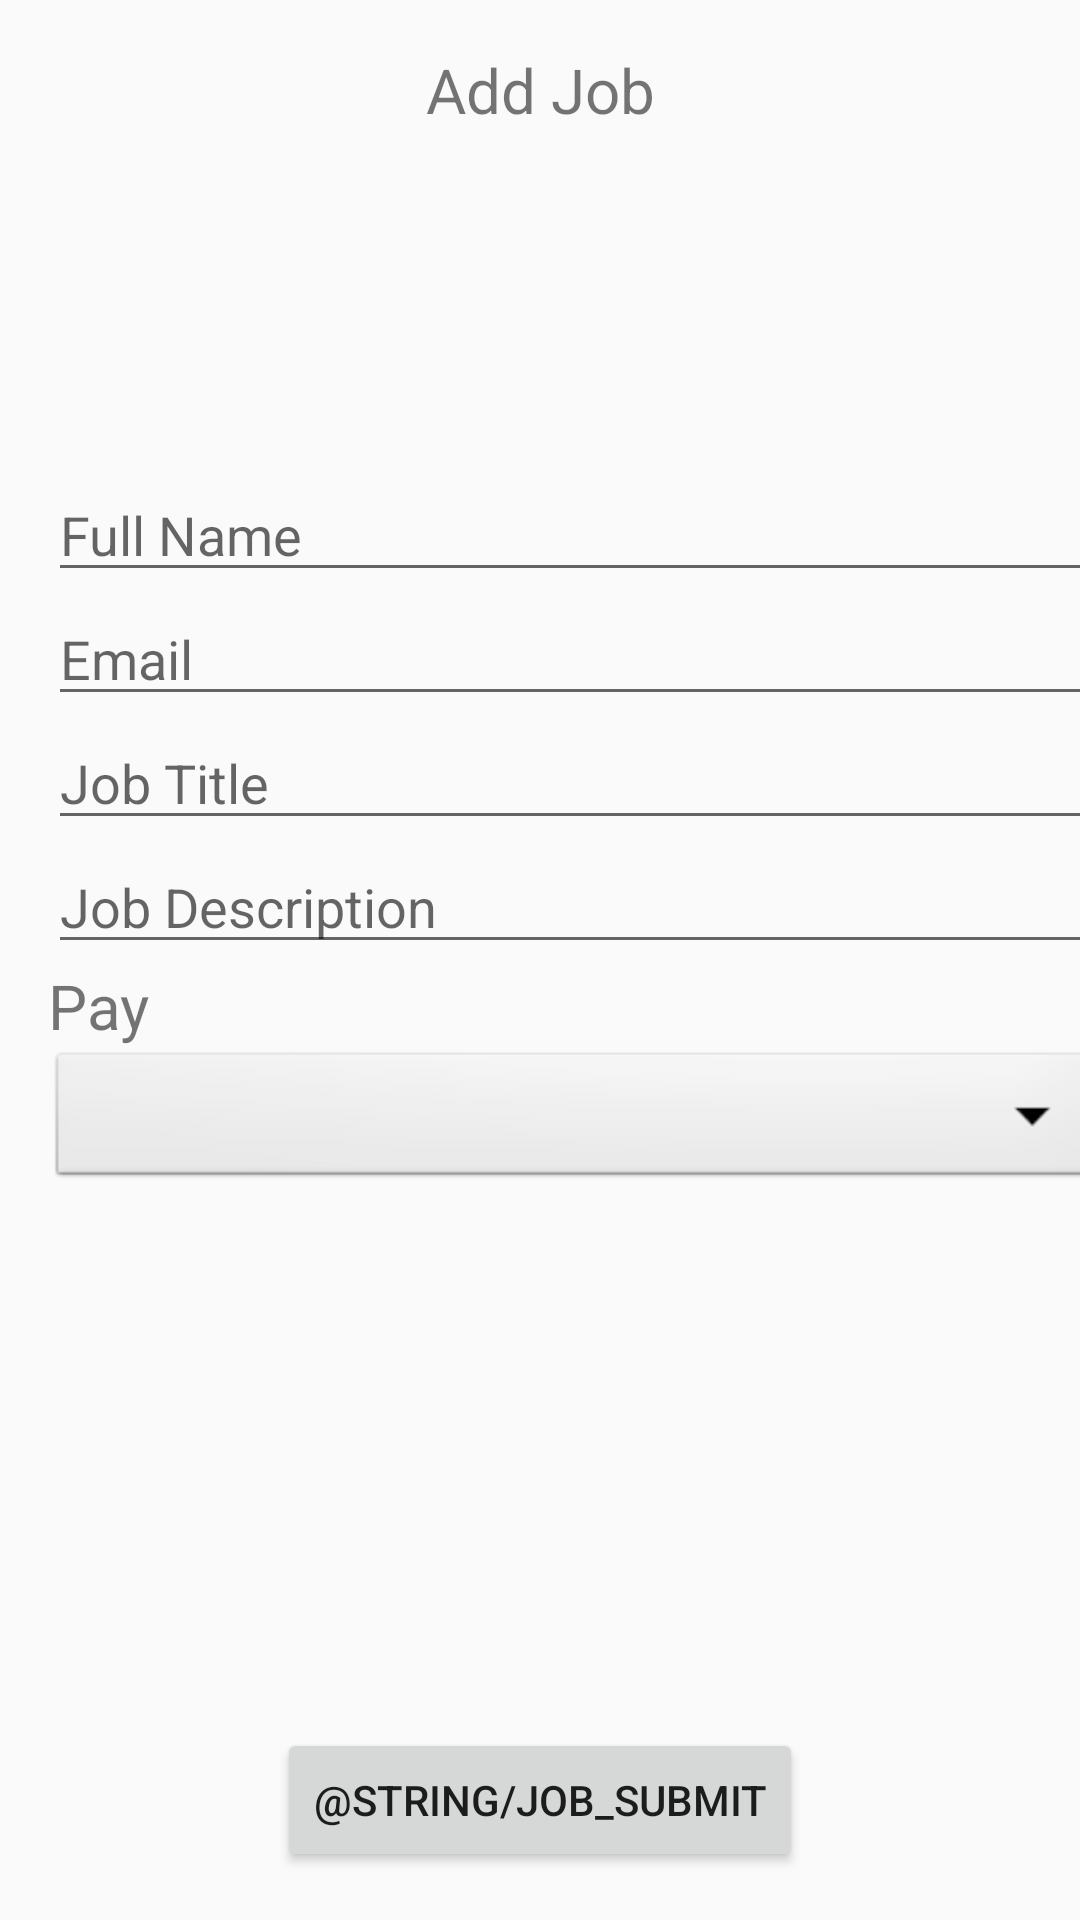

The Android layout XML behind this screen, and the referenced resources:
<!-- AndroidManifest.xml: application theme AppTheme -->
<!-- res/layout/activity_add_job.xml -->
<?xml version="1.0" encoding="utf-8"?>
<android.support.constraint.ConstraintLayout xmlns:android="http://schemas.android.com/apk/res/android"
    xmlns:app="http://schemas.android.com/apk/res-auto"
    xmlns:tools="http://schemas.android.com/tools"
    android:layout_width="match_parent"
    android:layout_height="match_parent"
    tools:context=".AddJobActivity">

    <Button
        android:id="@+id/button2"
        android:layout_width="wrap_content"
        android:layout_height="wrap_content"
        android:layout_marginBottom="16dp"
        android:layout_marginEnd="16dp"
        android:layout_marginLeft="16dp"
        android:layout_marginRight="16dp"
        android:layout_marginStart="16dp"
        android:text="@string/job_submit"
        app:layout_constraintBottom_toBottomOf="parent"
        app:layout_constraintEnd_toEndOf="parent"
        app:layout_constraintStart_toStartOf="parent" />

    <TextView
        android:id="@+id/TextViewTitle"
        android:layout_width="wrap_content"
        android:layout_height="wrap_content"
        android:layout_marginEnd="16dp"
        android:layout_marginLeft="16dp"
        android:layout_marginRight="16dp"
        android:layout_marginStart="16dp"
        android:layout_marginTop="16dp"
        android:text="Add Job"
        android:textSize="10pt"
        app:layout_constraintEnd_toEndOf="parent"
        app:layout_constraintStart_toStartOf="parent"
        app:layout_constraintTop_toTopOf="parent"></TextView>

    <ScrollView
        xmlns:android="http://schemas.android.com/apk/res/android"
        android:id="@+id/ScrollView01"
        android:layout_width="wrap_content"
        android:layout_height="300dp"
        android:scrollbars="vertical"/>

    <LinearLayout
        android:layout_width="352dp"
        android:layout_height="412dp"
        android:layout_marginBottom="8dp"
        android:layout_marginEnd="16dp"
        android:layout_marginLeft="16dp"
        android:layout_marginRight="16dp"
        android:layout_marginStart="16dp"
        android:layout_marginTop="30dp"
        android:orientation="vertical"
        app:layout_constraintBottom_toTopOf="@+id/button2"
        app:layout_constraintEnd_toEndOf="parent"
        app:layout_constraintHorizontal_bias="0.0"
        app:layout_constraintStart_toStartOf="parent"
        app:layout_constraintTop_toTopOf="parent"
        app:layout_constraintVertical_bias="1.0" >

        <EditText
            android:id="@+id/EditTextName"
            android:layout_width="match_parent"
            android:layout_height="wrap_content"
            android:inputType="textPersonName"
            android:hint="Full Name"/>

        <EditText
            android:id="@+id/EditTextEmail"
            android:layout_width="match_parent"
            android:layout_height="wrap_content"
            android:hint="Email"
            android:inputType="textEmailAddress"
            tools:layout_editor_absoluteX="16dp"
            tools:layout_editor_absoluteY="154dp"/>

        <EditText
            android:id="@+id/EditTextJobTitle"
            android:layout_width="match_parent"
            android:layout_height="wrap_content"
            android:inputType="textLongMessage"
            android:hint="Job Title"/>
        <EditText
            android:id="@+id/EditTextJobDesc"
            android:layout_width="match_parent"
            android:layout_height="wrap_content"
            android:inputType="textLongMessage"
            android:hint="Job Description"/>

        <TextView
            android:id="@+id/textView13"
            android:layout_width="match_parent"
            android:layout_height="wrap_content"
            android:text="Pay"
            android:textSize="10pt"/>

        <Spinner
            android:id="@+id/spinner1"
            android:layout_width="match_parent"
            android:layout_height="wrap_content"
            android:background="@android:drawable/btn_dropdown"
            android:spinnerMode="dropdown" />
    </LinearLayout>


</android.support.constraint.ConstraintLayout>
<!-- resources referenced by this layout -->
<resources>
  <style name="AppTheme" parent="Theme.AppCompat.Light.DarkActionBar">
          
          <item name="colorPrimary">@color/colorPrimary</item>
          <item name="colorPrimaryDark">@color/colorPrimaryDark</item>
          <item name="colorAccent">@color/colorAccent</item>
          <item name="windowNoTitle">true</item>
          <item name="windowActionBar">false</item>
      </style>
  <color name="colorPrimary">#3F51B5</color>
  <color name="colorPrimaryDark">#303F9F</color>
  <color name="colorAccent">#FF4081</color>
</resources>
